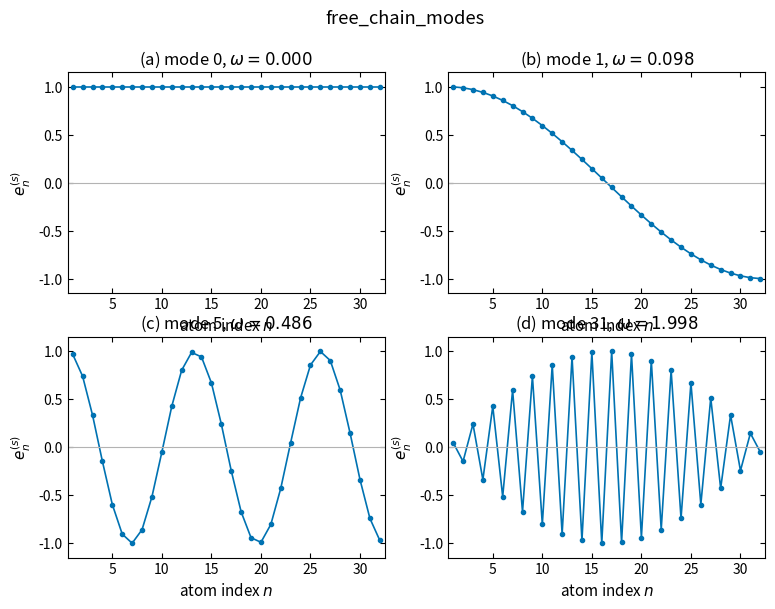

The matplotlib source for this figure:
import numpy as np
import matplotlib.pyplot as plt

plt.rcParams.update({
    'savefig.dpi': 300, 'figure.figsize': (6.4, 4.0), 'font.size': 11,
    'axes.titlesize': 12, 'axes.labelsize': 11, 'xtick.labelsize': 10,
    'ytick.labelsize': 10, 'legend.fontsize': 10, 'xtick.direction': 'in',
    'ytick.direction': 'in', 'xtick.top': True, 'ytick.right': True,
    'axes.linewidth': 0.8, 'lines.linewidth': 1.5, 'lines.markersize': 5,
    'axes.grid': False, 'axes.unicode_minus': False,
})


def free_chain(N):
    diag = np.full(N, 2.0)
    diag[[0, -1]] = 1.0
    D = (np.diag(diag) + np.diag(-np.ones(N - 1), 1)
         + np.diag(-np.ones(N - 1), -1))
    omega2, modes = np.linalg.eigh(D)
    return np.sqrt(np.clip(omega2, 0.0, None)), modes


N = 32
omega, modes = free_chain(N)
n = np.arange(1, N + 1)
indices = [0, 1, 5, N - 1]

fig, axes = plt.subplots(2, 2, figsize=(9.0, 6.3))
for panel, (ax, s) in enumerate(zip(axes.ravel(), indices)):
    vec = modes[:, s].copy()
    if vec[0] < 0:
        vec *= -1
    vec /= np.max(np.abs(vec))
    ax.plot(n, vec, 'o-', color='#0072B2', ms=3.0, lw=1.2)
    ax.axhline(0.0, color='0.7', lw=0.8)
    ax.set_xlabel('atom index $n$')
    ax.set_ylabel(r'$e_n^{(s)}$')
    ax.set_title(f'({chr(97 + panel)}) mode {s}, $\\omega={omega[s]:.3f}$')
    ax.set_xlim(0.5, N + 0.5)
    ax.set_ylim(-1.15, 1.15)

plt.suptitle('free_chain_modes')
print('orthogonality error:', np.max(np.abs(modes.T @ modes - np.eye(N))))
plt.show()
